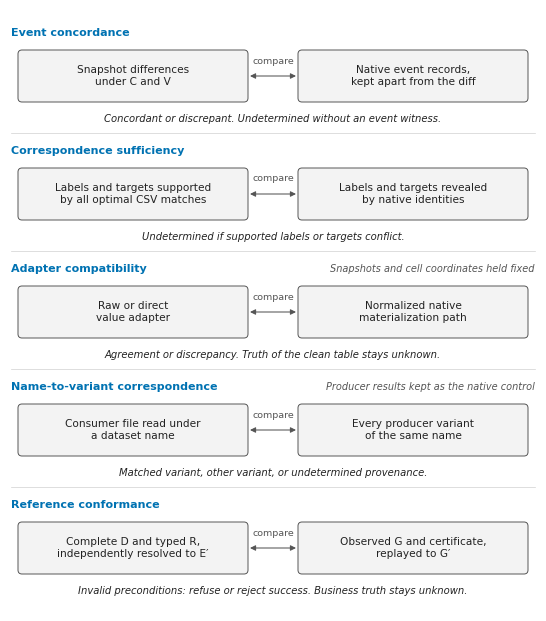
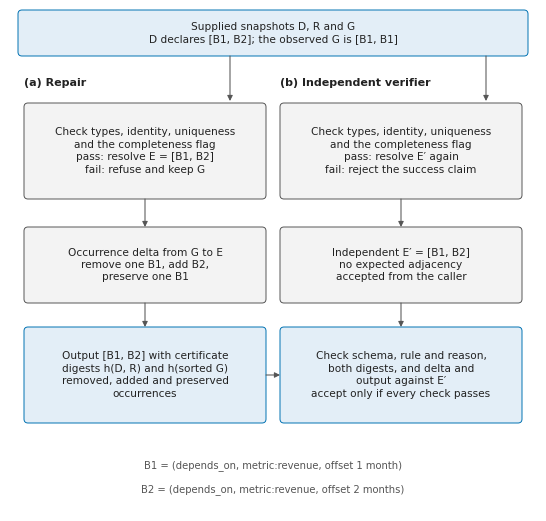
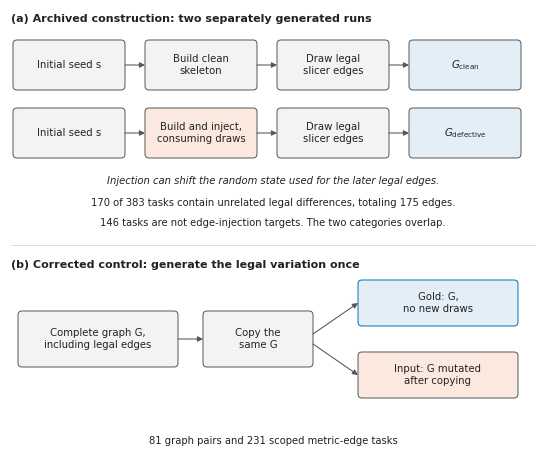

Python code for these plots, in order:
#!/usr/bin/env python3
"""Deterministic vector drawings for the manuscript (no empirical computation).

Figure 1: question-specific comparisons of the audit procedure.
Figure 2: typed repair and independent verification for a constructed example.
Figure B.1: historical pairing audit (frozen aggregates only).

Style: sans-serif 7.5-8 pt at final size (drawn 5.4 in wide, scaled to
the 31 pc sn-jnl text width), flat boxes, one accent colour,
no slash-separated labels, no internal version codes.
Usage: python3 draw_figures.py OUTPUT_DIR
"""
import sys
from pathlib import Path

import matplotlib
matplotlib.use("Agg")
import matplotlib.pyplot as plt
from matplotlib.patches import FancyBboxPatch

STYLE = {"font.family": "sans-serif", "font.sans-serif": ["DejaVu Sans"], "font.size": 8,
         "pdf.fonttype": 42, "svg.hashsalt": "is-figures", "savefig.bbox": "tight",
         "savefig.pad_inches": 0.03}
INK, LINE, FILL = "#222222", "#555555", "#F3F3F3"
ACCENT, ACCENT_FILL = "#0072B2", "#E3EEF7"
WARN_FILL = "#FBE9DF"
W = 5.4


def canvas(height):
    fig = plt.figure(figsize=(W, height))
    ax = fig.add_axes([0, 0, 1, 1])
    ax.set_xlim(0, W)
    ax.set_ylim(0, height)
    ax.axis("off")
    return fig, ax


def box(ax, cx, cy, w, h, text, fill=FILL, edge=LINE, size=7.6, weight="normal"):
    ax.add_patch(FancyBboxPatch((cx - w / 2, cy - h / 2), w, h,
                                boxstyle="round,pad=0,rounding_size=0.04",
                                linewidth=0.7, edgecolor=edge, facecolor=fill))
    ax.text(cx, cy, text, ha="center", va="center", fontsize=size, color=INK,
            linespacing=1.3, fontweight=weight)


def arrow(ax, x0, y0, x1, y1, style="-|>"):
    ax.annotate("", xy=(x1, y1), xytext=(x0, y0),
                arrowprops=dict(arrowstyle=style, lw=0.75, color=LINE,
                                shrinkA=0, shrinkB=0, mutation_scale=8))


def text(ax, x, y, s, size=7.6, color=INK, weight="normal", style="normal", ha="center"):
    ax.text(x, y, s, ha=ha, va="center", fontsize=size, color=color,
            fontweight=weight, fontstyle=style, linespacing=1.3)


def figure1(out):
    rows = [
        ("Event concordance", None,
         "Snapshot differences\nunder C and V", "Native event records,\nkept apart from the diff",
         "Concordant or discrepant. Undetermined without an event witness."),
        ("Correspondence sufficiency", None,
         "Labels and targets supported\nby all optimal CSV matches", "Labels and targets revealed\nby native identities",
         "Undetermined if supported labels or targets conflict."),
        ("Adapter compatibility", "Snapshots and cell coordinates held fixed",
         "Raw or direct\nvalue adapter", "Normalized native\nmaterialization path",
         "Agreement or discrepancy. Truth of the clean table stays unknown."),
        ("Name-to-variant correspondence", "Producer results kept as the native control",
         "Consumer file read under\na dataset name", "Every producer variant\nof the same name",
         "Matched variant, other variant, or undetermined provenance."),
        ("Reference conformance", None,
         "Complete D and typed R,\nindependently resolved to E′", "Observed G and certificate,\nreplayed to G′",
         "Invalid preconditions: refuse or reject success. Business truth stays unknown."),
    ]
    H = 6.15
    fig, ax = canvas(H)
    row_h = 1.18
    top = H - 0.18
    for i, (title, scope, left, right, outcome) in enumerate(rows):
        y0 = top - i * row_h
        text(ax, 0.08, y0 - 0.12, title, size=8, color=ACCENT, weight="bold", ha="left")
        if scope:
            text(ax, W - 0.08, y0 - 0.12, scope, size=7, color=LINE, style="italic", ha="right")
        cy = y0 - 0.55
        box(ax, 1.3, cy, 2.3, 0.52, left)
        box(ax, 4.1, cy, 2.3, 0.52, right)
        arrow(ax, 2.47, cy, 2.93, cy, style="<|-|>")
        text(ax, 2.7, cy + 0.15, "compare", size=6.8, color=LINE)
        text(ax, 2.7, cy - 0.43, outcome, size=7.2, color=INK, style="italic")
        if i < len(rows) - 1:
            ax.plot([0.08, W - 0.08], [y0 - row_h + 0.06] * 2, color="#D0D0D0", lw=0.5)
    fig.savefig(out / "Figure_1.pdf", metadata={"CreationDate": None})
    fig.savefig(out / "Figure_1.png", dpi=200)
    plt.close(fig)


def figure2(out):
    H = 5.15
    fig, ax = canvas(H)
    xa, xb, bw = 1.42, 3.98, 2.42
    box(ax, W / 2, H - 0.3, 5.1, 0.46,
        "Supplied snapshots D, R and G\nD declares [B1, B2]; the observed G is [B1, B1]",
        fill=ACCENT_FILL, edge=ACCENT)
    text(ax, xa - bw / 2, H - 0.8, "(a) Repair", size=8, weight="bold", ha="left")
    text(ax, xb - bw / 2, H - 0.8, "(b) Independent verifier", size=8, weight="bold", ha="left")
    arrow(ax, xa + 0.85, H - 0.53, xa + 0.85, H - 0.98)
    arrow(ax, xb + 0.85, H - 0.53, xb + 0.85, H - 0.98)
    y1, y2, y3 = H - 1.48, H - 2.62, H - 3.72
    box(ax, xa, y1, bw, 0.96, "Check types, identity, uniqueness\nand the completeness flag\npass: resolve E = [B1, B2]\nfail: refuse and keep G")
    box(ax, xb, y1, bw, 0.96, "Check types, identity, uniqueness\nand the completeness flag\npass: resolve E′ again\nfail: reject the success claim")
    arrow(ax, xa, y1 - 0.48, xa, y2 + 0.38)
    arrow(ax, xb, y1 - 0.48, xb, y2 + 0.38)
    box(ax, xa, y2, bw, 0.76, "Occurrence delta from G to E\nremove one B1, add B2,\npreserve one B1")
    box(ax, xb, y2, bw, 0.76, "Independent E′ = [B1, B2]\nno expected adjacency\naccepted from the caller")
    arrow(ax, xa, y2 - 0.38, xa, y3 + 0.48)
    arrow(ax, xb, y2 - 0.38, xb, y3 + 0.48)
    box(ax, xa, y3, bw, 0.96, "Output [B1, B2] with certificate\ndigests h(D, R) and h(sorted G)\nremoved, added and preserved\noccurrences",
        fill=ACCENT_FILL, edge=ACCENT)
    box(ax, xb, y3, bw, 0.96, "Check schema, rule and reason,\nboth digests, and delta and\noutput against E′\naccept only if every check passes",
        fill=ACCENT_FILL, edge=ACCENT)
    arrow(ax, xa + bw / 2, y3, xb - bw / 2, y3)
    text(ax, W / 2, 0.52, "B1 = (depends_on, metric:revenue, offset 1 month)", size=7.2, color=LINE)
    text(ax, W / 2, 0.28, "B2 = (depends_on, metric:revenue, offset 2 months)", size=7.2, color=LINE)
    fig.savefig(out / "Figure_2.pdf", metadata={"CreationDate": None})
    fig.savefig(out / "Figure_2.png", dpi=200)
    plt.close(fig)


def figureB1(out):
    H = 4.6
    fig, ax = canvas(H)
    text(ax, 0.08, H - 0.16, "(a) Archived construction: two separately generated runs", size=8, weight="bold", ha="left")
    xs = [0.66, 1.98, 3.3, 4.62]
    bw, bh = 1.12, 0.5
    for y, steps in [(H - 0.62, ["Initial seed s", "Build clean\nskeleton", "Draw legal\nslicer edges", "G_clean"]),
                     (H - 1.3, ["Initial seed s", "Build and inject,\nconsuming draws", "Draw legal\nslicer edges", "G_defective"])]:
        for k, (x, s) in enumerate(zip(xs, steps)):
            fill = WARN_FILL if "inject" in s else (ACCENT_FILL if k == 3 else FILL)
            label = s.replace("G_clean", "$G_{\\mathrm{clean}}$").replace("G_defective", "$G_{\\mathrm{defective}}$")
            box(ax, x, y, bw, bh, label, fill=fill, edge=LINE, size=7.3)
            if k < 3:
                arrow(ax, x + bw / 2, y, xs[k + 1] - bw / 2, y)
    text(ax, W / 2, H - 1.78, "Injection can shift the random state used for the later legal edges.", size=7.2, style="italic")
    text(ax, W / 2, H - 2.0, "170 of 383 tasks contain unrelated legal differences, totaling 175 edges.", size=7.2)
    text(ax, W / 2, H - 2.2, "146 tasks are not edge-injection targets. The two categories overlap.", size=7.2)
    ax.plot([0.08, W - 0.08], [H - 2.42] * 2, color="#D0D0D0", lw=0.5)
    text(ax, 0.08, H - 2.62, "(b) Corrected control: generate the legal variation once", size=8, weight="bold", ha="left")
    yc = H - 3.36
    box(ax, 0.95, yc, 1.6, 0.56, "Complete graph G,\nincluding legal edges", fill=FILL, size=7.3)
    box(ax, 2.55, yc, 1.1, 0.56, "Copy the\nsame G", fill=FILL, size=7.3)
    box(ax, 4.35, yc + 0.36, 1.6, 0.46, "Gold: G,\nno new draws", fill=ACCENT_FILL, edge=ACCENT, size=7.3)
    box(ax, 4.35, yc - 0.36, 1.6, 0.46, "Input: G mutated\nafter copying", fill=WARN_FILL, size=7.3)
    arrow(ax, 1.75, yc, 2.0, yc)
    arrow(ax, 3.1, yc + 0.05, 3.55, yc + 0.36)
    arrow(ax, 3.1, yc - 0.05, 3.55, yc - 0.36)
    text(ax, W / 2, 0.22, "81 graph pairs and 231 scoped metric-edge tasks", size=7.2)
    fig.savefig(out / "Figure_B1.pdf", metadata={"CreationDate": None})
    fig.savefig(out / "Figure_B1.png", dpi=200)
    plt.close(fig)


if __name__ == "__main__":
    out = Path(sys.argv[1] if len(sys.argv) > 1 else ".")
    out.mkdir(parents=True, exist_ok=True)
    plt.rcParams.update(STYLE)
    figure1(out)
    figure2(out)
    figureB1(out)
    print("written to", out)
